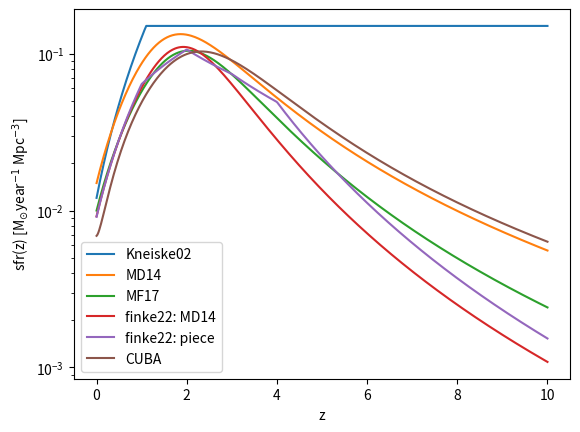
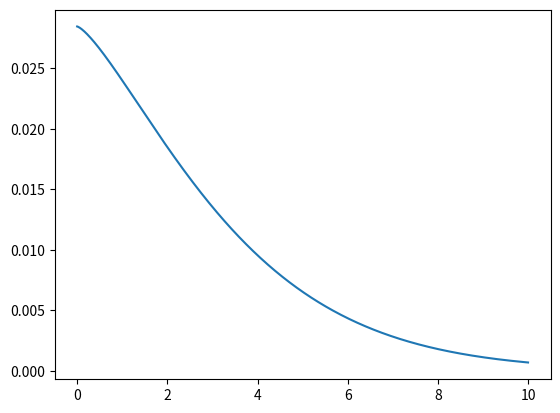

Write the Python code that produced these figures, in order.
import numpy as np
import matplotlib.pyplot as plt

sfr_kneiske02 = 'lambda ci, x : ci[0]*((x+1)/(ci[1]+1))**(ci[2]*(x<=ci[1]) - ci[3]*(x>ci[1]))'
sfr_params_kneiske02 = [0.15, 1.1, 3.4, 0.]
sfr_kneiske = lambda x: eval(sfr_kneiske02)(sfr_params_kneiske02, x)


sfr_madau = 'lambda ci, x : ci[0] * (1 + x)**ci[1] / (1 + ((1+x)/ci[' \
             '2])**ci[3])'

sfr_params_finke22 = [9.2e-3, 2.79, 3.10, 6.97]
sfr_finke22 = lambda x: eval(sfr_madau)(sfr_params_finke22, x)

sfr_params_madau14 = [0.015, 2.7, 2.9, 5.6]
sfr_madau14 = lambda x: eval(sfr_madau)(sfr_params_madau14, x)

sfr_params_madau17 = [0.01, 2.6, 3.2, 6.2]
sfr_madau17 = lambda x: eval(sfr_madau)(sfr_params_madau17, x)


def sfr_finke22a(x, ci):
    return (10**ci[0] * (
      ((1+x)**ci[1] * (x<ci[-4]))
    + ((1+ci[-4])**(ci[1]-ci[2])*(1+     x)** ci[2]                                                     * (x>=ci[-4])*(x<ci[-3]))
    + ((1+ci[-4])**(ci[1]-ci[2])*(1+ci[-3])**(ci[2]-ci[3])*(1+     x)** ci[3]                           * (x>=ci[-3])*(x<ci[-2]))
    + ((1+ci[-4])**(ci[1]-ci[2])*(1+ci[-3])**(ci[2]-ci[3])*(1+ci[-2])**(ci[3]-ci[4])*(1+     x)** ci[4] * (x>=ci[-2])*(x<ci[-1]))
    + ((1+ci[-4])**(ci[1]-ci[2])*(1+ci[-3])**(ci[2]-ci[3])*(1+ci[-2])**(ci[3]-ci[4])*(1+ci[-1])**(ci[4]-ci[5])*(1+x)**ci[5] * (x>=ci[-1]))))


sfr_params_finke22a = [-2.04, 2.81, 1.25, -1.25, -1.84, -4.40, 1., 2., 3., 4.]

def sfr_cuba(zz_axis):
    return (6.9e-3 + 0.14*(zz_axis/2.2)**1.5) / (1. + (zz_axis/2.7)**4.1)



plt.figure()
x_array = np.linspace(0, 10, num=500)

plt.plot(x_array, sfr_kneiske(x_array), label='Kneiske02')
plt.plot(x_array, sfr_madau14(x_array), label='MD14')
plt.plot(x_array, sfr_madau17(x_array), label='MF17')
plt.plot(x_array, sfr_finke22(x_array), label='finke22: MD14')
plt.plot(x_array, sfr_finke22a(x_array, sfr_params_finke22a),
         label='finke22: piece')
plt.plot(x_array, sfr_cuba(zz_axis=x_array), label='CUBA')

plt.yscale('log')
plt.ylabel(r'sfr(z) [M$_{\odot}$year$^{-1}$ Mpc$^{-3}$]')
plt.xlabel('z')
plt.legend()

def metall_mean(zz):
    return 10**(0.153 - 0.074 * zz**1.34)*0.02
plt.figure()
plt.plot(x_array, metall_mean(x_array))

plt.show()
